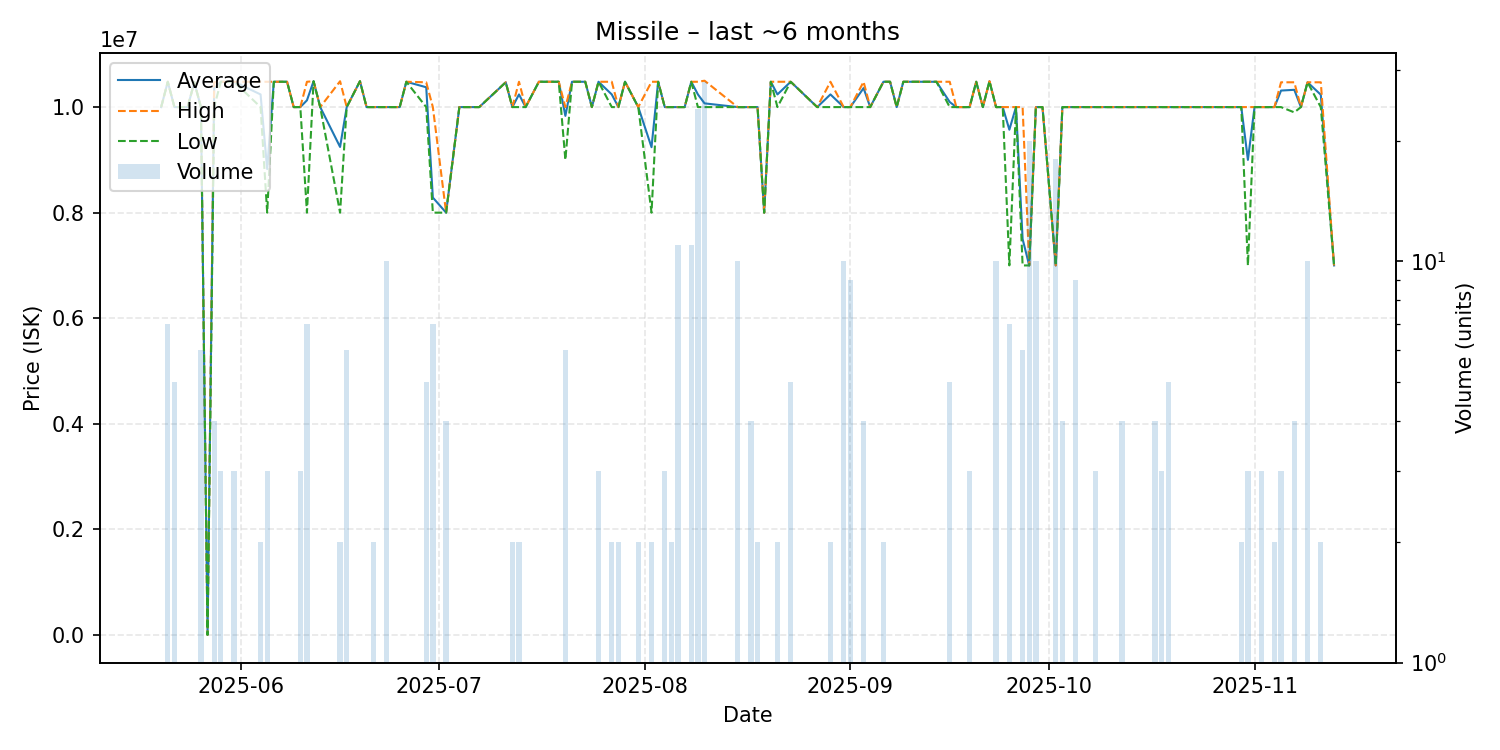

Data behind this chart, as committed beside it:
date, average, highest, lowest, order_count, volume
2025-05-20, 10000000, 10000000, 10000000, 1, 1
2025-05-21, 10480000, 10480000, 10480000, 3, 7
2025-05-22, 10000000, 10000000, 10000000, 1, 5
2025-05-24, 10000000, 10000000, 10000000, 1, 1
2025-05-25, 10470000, 10470000, 10470000, 1, 1
2025-05-26, 10000000, 10000000, 10000000, 1, 6
2025-05-27, 0.01, 0.01, 0.01, 1, 1
2025-05-28, 10355000, 10470000, 10000000, 3, 4
2025-05-29, 10480000, 10480000, 10480000, 1, 3
2025-05-30, 10480000, 10480000, 10480000, 1, 1
2025-05-31, 10480000, 10480000, 10480000, 3, 3
2025-06-04, 10240000, 10480000, 10000000, 2, 2
2025-06-05, 8826667, 10480000, 8000000, 2, 3
2025-06-06, 10480000, 10480000, 10480000, 1, 1
2025-06-08, 10480000, 10480000, 10480000, 1, 1
2025-06-09, 10000000, 10000000, 10000000, 1, 1
2025-06-10, 10000000, 10000000, 10000000, 3, 3
2025-06-11, 10128571, 10480000, 8000000, 3, 7
2025-06-12, 10490000, 10490000, 10490000, 1, 1
2025-06-13, 10000000, 10000000, 10000000, 1, 1
2025-06-16, 9245000, 10490000, 8000000, 2, 2
2025-06-17, 10000000, 10000000, 10000000, 2, 6
2025-06-19, 10490000, 10490000, 10490000, 1, 1
2025-06-20, 10000000, 10000000, 10000000, 1, 1
2025-06-21, 10000000, 10000000, 10000000, 1, 2
2025-06-23, 10000000, 10000000, 10000000, 2, 10
2025-06-25, 10000000, 10000000, 10000000, 1, 1
2025-06-26, 10480000, 10480000, 10480000, 1, 1
2025-06-29, 10376000, 10470000, 10000000, 3, 5
2025-06-30, 8285714, 10000000, 8000000, 2, 7
2025-07-02, 8000000, 8000000, 8000000, 1, 4
2025-07-04, 10000000, 10000000, 10000000, 1, 1
2025-07-07, 10000000, 10000000, 10000000, 1, 1
2025-07-11, 10470000, 10470000, 10470000, 1, 1
2025-07-12, 10000000, 10000000, 10000000, 2, 2
2025-07-13, 10240000, 10480000, 10000000, 2, 2
2025-07-14, 10000000, 10000000, 10000000, 1, 1
2025-07-16, 10480000, 10480000, 10480000, 1, 1
2025-07-19, 10480000, 10480000, 10480000, 1, 1
2025-07-20, 9833333, 10000000, 9000000, 2, 6
2025-07-21, 10480000, 10480000, 10480000, 1, 1
2025-07-23, 10480000, 10480000, 10480000, 1, 1
2025-07-24, 10000000, 10000000, 10000000, 1, 1
2025-07-25, 10480000, 10480000, 10480000, 2, 3
2025-07-27, 10240000, 10480000, 10000000, 2, 2
2025-07-28, 10000000, 10000000, 10000000, 2, 2
2025-07-29, 10480000, 10480000, 10480000, 1, 1
2025-07-31, 10000000, 10000000, 10000000, 2, 2
2025-08-02, 9240000, 10480000, 8000000, 2, 2
2025-08-03, 10480000, 10480000, 10480000, 1, 1
2025-08-04, 10000000, 10000000, 10000000, 1, 3
2025-08-05, 10000000, 10000000, 10000000, 2, 2
2025-08-06, 10000000, 10000000, 10000000, 2, 11
2025-08-07, 10000000, 10000000, 10000000, 1, 1
2025-08-08, 10480000, 10480000, 10480000, 2, 11
2025-08-09, 10240000, 10480000, 10000000, 4, 24
2025-08-10, 10070714, 10500000, 10000000, 6, 28
2025-08-15, 10000000, 10000000, 10000000, 1, 10
2025-08-16, 9999000, 9999000, 9999000, 1, 1
2025-08-17, 10000000, 10000000, 10000000, 2, 4
... 59 more rows
